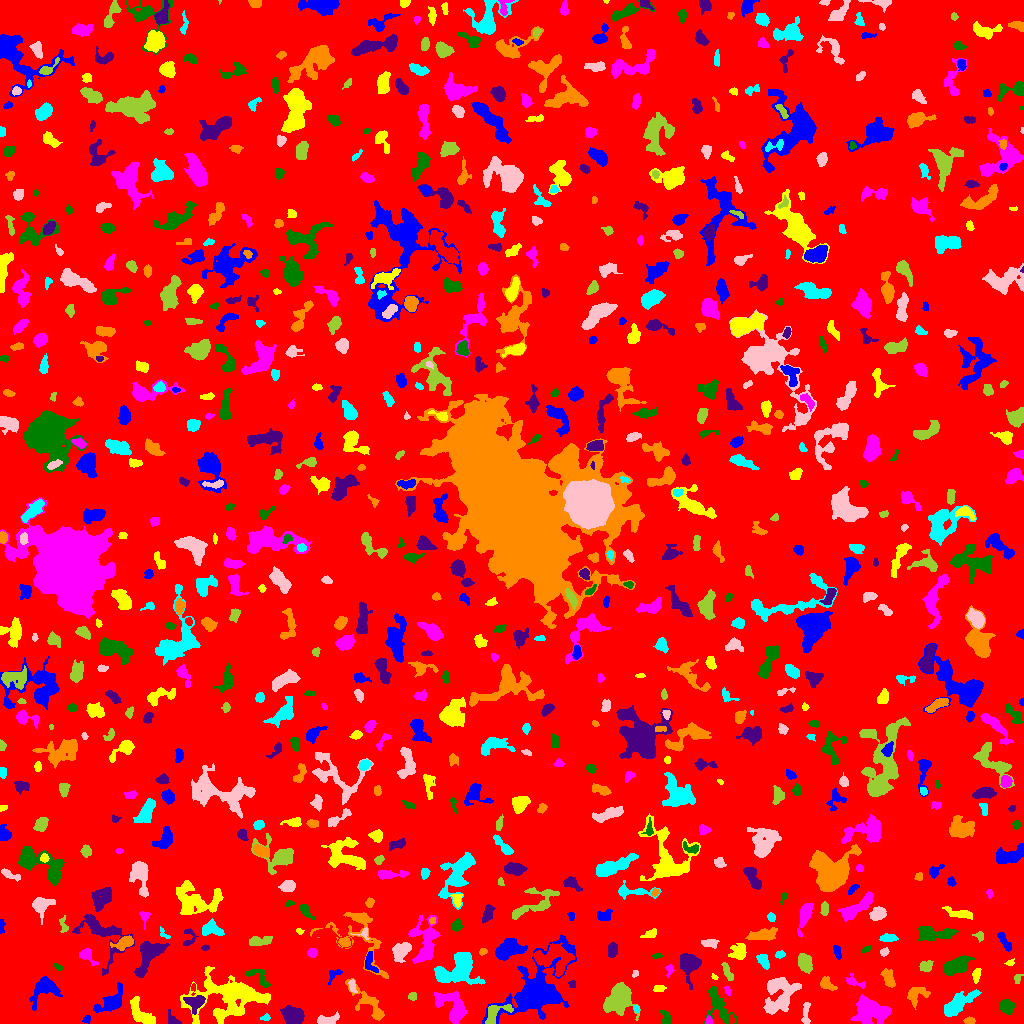

Source data for this figure (header and first rows):
ID, X, Y, A, B, theta, total_flux, mu_max, mu_median, mu_mean, R_fwhm, R_e, R10, R90, x_start, x_end, y_start, y_end, area, greylevel
0, 509, 514.3, 296.3, 295.3, -1.462, 1764143, 13.0, 2.0, 2.147, 53.88, 241.7, 93.35, 385, 0, 1023, 0, 1023, 821505, 2.147
1, 86.69, 4.413, 2.048, 1.699, 0.6903, 109.0, 4.0, 2.0, 1.879, 3.385, 2.257, 0.7979, 3.613, 82, 90, 0, 8, 58, 7.879
2, 219.3, 8.27, 2.749, 1.733, -0.6025, 141.0, 4.0, 2.0, 2.274, 3.989, 2.585, 0.9772, 3.909, 214, 223, 2, 12, 62, 9.274
3, 708.8, 2.81, 2.202, 1.597, -1.552, 153.0, 5.0, 3.0, 2.833, 3.09, 2.326, 0.9772, 3.568, 705, 712, 0, 8, 54, 9.833
4, 718.4, 18.46, 10.94, 4.977, -1.049, 894.0, 5.0, 2.0, 1.961, 6.433, 6.155, 2.326, 10.36, 704, 737, 0, 37, 456, 6.961
5, 172.7, 3.148, 3.922, 2.309, -0.8147, 364.0, 8.0, 3.0, 3.37, 3.7, 3.038, 1.128, 5.046, 168, 181, 0, 14, 108, 9.37
6, 969.4, 2.697, 2.322, 1.591, -0.00284, 119.0, 4.0, 2.0, 1.608, 3.523, 2.459, 0.7979, 3.909, 963, 975, 0, 7, 74, 7.608
7, 265.4, 5.646, 2.463, 1.583, 0.1571, 99.0, 3.0, 2.0, 1.737, 3.192, 2.394, 0.9772, 3.785, 260, 270, 3, 10, 57, 8.737
8, 325.8, 3.2, 6.175, 2.155, 0.1994, 454.0, 11.0, 2.0, 2.594, 2.326, 3.568, 1.128, 6.232, 317, 339, 0, 12, 175, 7.594
9, 619.1, 24.33, 7.038, 5.914, 0.9045, 5854, 22.0, 7.0, 8.509, 8.593, 7.378, 2.932, 12.13, 603, 640, 3, 41, 688, 12.51
10, 1.37, 8.922, 3.459, 1.08, 1.38, 192.0, 8.0, 3.0, 3.31, 2.706, 2.257, 0.7979, 3.656, 0, 5, 2, 15, 58, 8.31
11, 535.6, 31.66, 15.47, 8.928, 0.7992, 26211, 76.0, 5.0, 12.74, 7.939, 9.219, 3.385, 19.96, 482, 576, 0, 89, 2058, 15.74
12, 141, 9.132, 8.234, 3.595, -0.8353, 1142, 8.0, 3.0, 3.208, 6.91, 5.614, 2.257, 8.956, 130, 155, 0, 27, 356, 8.208
13, 871.6, 12.66, 8.347, 5.892, -0.2076, 4182, 14.0, 5.0, 5.924, 9.772, 7.999, 3.192, 12.82, 850, 891, 0, 29, 706, 9.924
14, 666.4, 5.615, 3.292, 2.177, -1.251, 467.0, 10.0, 3.0, 3.797, 3.656, 3.141, 1.128, 5.202, 659, 671, 0, 13, 123, 8.797
15, 293.4, 7.528, 4.803, 4.066, -0.2996, 3064, 19.0, 8.0, 8.83, 7.069, 5.67, 2.326, 8.759, 280, 304, 0, 18, 347, 12.83
16, 916.7, 29.12, 5.797, 4.129, 0.4168, 861.0, 7.0, 3.0, 3.43, 6.206, 5.293, 2.034, 7.959, 907, 930, 14, 36, 251, 7.43
17, 636, 15.0, 1.45, 0.956, -1.405, 57.0, 5.0, 1.0, 1.5, 1.871, 1.493, 0.5642, 2.394, 634, 639, 11, 18, 38, 9.5
18, 805.8, 10.49, 6.699, 1.724, 1.518, 298.0, 6.0, 2.0, 2.129, 3.478, 3.613, 1.262, 5.89, 801, 810, 0, 21, 140, 7.129
19, 495.7, 10.1, 8.224, 4.099, 0.5397, 752.0, 6.0, 3.0, 2.892, 7.001, 5.109, 2.034, 7.756, 485, 513, 0, 19, 260, 11.89
20, 679.9, 25.59, 2.556, 2.382, -1.121, 231.0, 5.0, 2.0, 2.432, 3.656, 3.038, 1.128, 4.72, 675, 686, 19, 31, 95, 7.432
21, 112, 21.25, 7.132, 3.886, 0.7035, 1281, 11.0, 2.0, 3.227, 5.109, 5.078, 1.954, 9.097, 93, 122, 11, 41, 397, 8.227
22, 230.7, 27.24, 20.31, 10.33, 0.08538, 6632, 16.0, 3.0, 4.039, 7.136, 11.79, 3.909, 19.94, 180, 270, 0, 57, 1642, 8.039
23, 453.4, 15.96, 9.274, 5.393, -0.8794, 2981, 16.0, 4.0, 5.371, 6.05, 6.747, 2.523, 11.49, 434, 467, 0, 32, 555, 9.371
24, 1007, 17.09, 3.477, 2.826, -0.4845, 749.0, 10.0, 4.0, 4.005, 4.853, 4.029, 1.596, 6.308, 999, 1014, 9, 24, 187, 9.005
25, 195.4, 21.44, 4.774, 4.083, 0.31, 812.0, 9.0, 3.0, 3.412, 4.442, 4.583, 1.693, 7.421, 183, 205, 9, 28, 238, 11.41
26, 367.4, 21.29, 12.22, 4.289, -0.796, 1333, 10.0, 3.0, 3.181, 4.442, 6.433, 2.185, 10.36, 345, 384, 3, 45, 419, 7.181
27, 956, 18.08, 8.615, 3.141, 0.6175, 1902, 12.0, 3.0, 4.03, 6.699, 5.698, 2.326, 9.641, 944, 981, 7, 34, 472, 9.03
28, 352.1, 37.71, 3.474, 1.686, -1.332, 184.0, 4.0, 2.0, 2.14, 4.297, 2.932, 1.128, 4.583, 348, 357, 31, 44, 86, 9.14
29, 412.6, 27.1, 2.139, 1.998, 0.4174, 272.0, 7.0, 4.0, 4.06, 3.568, 2.706, 1.128, 4.068, 408, 416, 23, 31, 67, 8.06
30, 193.3, 36.17, 1.973, 1.119, 1.531, 134.0, 7.0, 4.0, 3.722, 2.523, 1.871, 0.7979, 2.877, 191, 195, 32, 40, 36, 9.722
31, 44.2, 34.76, 8.194, 5.267, 0.7917, 1777, 11.0, 4.0, 4.094, 5.781, 6.257, 2.394, 10.25, 29, 62, 13, 47, 434, 8.094
32, 659.1, 34.54, 2.615, 1.485, 0.1222, 79.0, 2.0, 1.0, 1.0, 4.184, 2.459, 0.9772, 3.868, 653, 666, 32, 38, 79, 7.0
33, 727.8, 32.51, 2.472, 1.261, -1.135, 125.0, 5.0, 2.0, 2.232, 2.764, 2.257, 0.7979, 3.478, 724, 731, 28, 37, 56, 8.232
34, 259.2, 45.65, 7.781, 3.194, -0.6809, 428.0, 6.0, 2.0, 2.119, 4.886, 4.297, 1.493, 6.77, 245, 270, 36, 54, 202, 7.119
35, 572.5, 39.2, 1.864, 1.748, 1.186, 206.0, 8.0, 4.0, 3.962, 3.038, 2.257, 0.7979, 3.478, 568, 575, 36, 43, 52, 8.962
36, 827.1, 38.9, 4.426, 2.318, -0.5835, 374.0, 7.0, 2.0, 2.444, 3.523, 3.656, 1.382, 5.809, 820, 837, 33, 47, 153, 7.444
37, 461.4, 55.56, 8.204, 6.635, 1.117, 2761, 12.0, 3.0, 3.894, 8.387, 7.225, 2.932, 11.81, 434, 485, 39, 71, 709, 8.894
38, 780, 28.57, 9.48, 7.256, 1.278, 2644, 15.0, 3.0, 3.447, 3.523, 7.959, 2.764, 12.89, 763, 801, 9, 46, 767, 8.447
39, 1017, 44.61, 2.832, 1.702, 1.262, 96.0, 3.0, 1.0, 1.455, 2.764, 2.394, 0.9772, 4.029, 1014, 1023, 40, 49, 66, 6.455
40, 296.2, 48.04, 4.608, 2.3, -1.247, 412.0, 9.0, 2.0, 3.029, 3.241, 3.141, 1.262, 5.352, 290, 302, 35, 53, 136, 9.029
41, 334.8, 49.55, 4.462, 2.302, 0.6787, 198.0, 5.0, 2.0, 1.886, 2.877, 2.877, 0.9772, 5.046, 328, 342, 39, 54, 105, 7.886
42, 714.1, 46.62, 1.834, 1.153, -0.6964, 58.0, 3.0, 2.0, 1.706, 2.459, 1.784, 0.5642, 2.821, 711, 718, 44, 50, 34, 7.706
43, 853.7, 41.81, 5.512, 2.312, -0.3859, 230.0, 4.0, 1.0, 1.691, 4.583, 3.385, 1.262, 5.614, 846, 865, 35, 50, 136, 7.691
44, 955.8, 57.82, 7.666, 3.317, 0.484, 1543, 10.0, 4.0, 3.987, 6.77, 6.024, 2.257, 9.373, 944, 975, 48, 68, 387, 8.987
45, 689.6, 60.1, 5.083, 4.333, -1.391, 2367, 17.0, 5.0, 5.888, 6.257, 5.352, 2.185, 8.612, 680, 701, 34, 70, 402, 10.89
46, 889, 44.68, 4.546, 2.367, -1.201, 483.0, 6.0, 2.0, 2.556, 5.202, 4.029, 1.596, 6.433, 880, 895, 36, 55, 189, 7.556
47, 442.6, 48.16, 3.618, 2.22, -0.8459, 444.0, 7.0, 3.0, 3.289, 4.406, 3.568, 1.382, 5.557, 436, 449, 42, 55, 135, 11.29
48, 634.9, 49.61, 2.059, 1.554, 1.114, 79.0, 4.0, 2.0, 1.795, 2.932, 2.111, 0.5642, 3.29, 632, 638, 46, 53, 44, 6.795
49, 727.8, 50.99, 5.243, 1.68, -1.114, 352.0, 7.0, 3.0, 2.687, 3.038, 3.568, 1.262, 5.557, 721, 733, 43, 61, 131, 7.687
50, 2.728, 49.92, 2.472, 1.954, -0.3827, 158.0, 6.0, 2.0, 2.508, 2.985, 2.459, 0.7979, 3.868, 0, 8, 46, 54, 63, 7.508
51, 370.1, 60.91, 6.008, 2.651, -1.234, 411.0, 6.0, 3.0, 2.553, 5.171, 3.989, 1.493, 6.05, 365, 378, 51, 72, 161, 9.553
52, 976.4, 49.55, 3.092, 1.594, 1.288, 222.0, 7.0, 2.0, 2.114, 2.706, 2.706, 0.9772, 4.297, 972, 981, 40, 55, 105, 8.114
53, 669.6, 54.89, 2.249, 1.55, 1.407, 119.0, 7.0, 1.0, 1.566, 2.111, 1.954, 0.5642, 3.338, 665, 674, 46, 59, 76, 8.566
54, 57.95, 56.76, 2.101, 1.296, -0.5049, 103.0, 5.0, 2.0, 2.02, 2.326, 1.954, 0.7979, 3.241, 54, 62, 53, 60, 51, 8.02
55, 148.6, 69.57, 9.924, 5.13, 0.9862, 3046, 17.0, 5.0, 5.61, 5.971, 6.77, 2.459, 11.18, 134, 169, 46, 82, 543, 9.61
56, 359.5, 88.02, 22, 12.39, -0.9053, 2835, 10.0, 4.0, 3.857, 7.334, 9.322, 3.338, 13.93, 310, 388, 45, 111, 735, 6.857
57, 763.7, 62.48, 3.707, 2.221, -1.093, 516.0, 9.0, 3.0, 3.534, 3.949, 3.568, 1.382, 5.754, 756, 769, 54, 69, 146, 8.534
58, 401.1, 72.96, 4.971, 3.337, 0.7719, 929.0, 8.0, 3.0, 3.33, 6.333, 4.886, 1.954, 7.653, 392, 411, 61, 81, 279, 9.33
59, 925.6, 56.81, 3.18, 2.576, 0.4216, 555.0, 9.0, 4.0, 4.237, 3.989, 3.613, 1.382, 5.67, 919, 933, 52, 63, 131, 8.237
... 813 more rows
